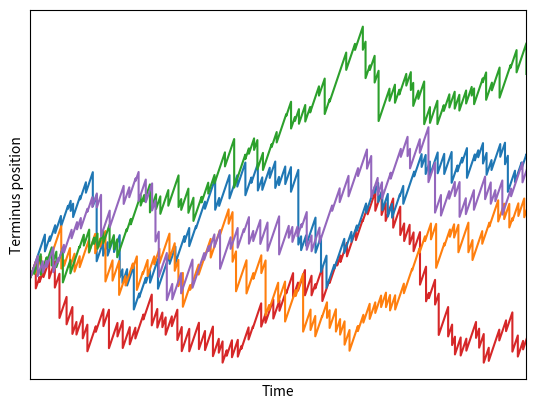

Here is the Python script that generated this plot:
import numpy as np
import matplotlib.pyplot as plt
from matplotlib.collections import LineCollection

rng = np.random.default_rng(seed=1729)

def generate_path(
    rng,
    time_scale,
    time_shape,
    size_scale,
    size_shape,
    final_time,
):
    xs = [0.0]
    ts = [0.0]

    while ts[-1] < final_time:
        dt = rng.gamma(scale=time_scale, shape=time_shape)
        dx = rng.gamma(scale=size_scale, shape=size_shape)

        ts.append(ts[-1] + dt)
        xs.append(xs[-1] - dx)

    return np.array(ts), np.array(xs)

time_scale = 1.0
time_shape = 8.0
size_scale = 10.0
size_shape = 2.0
velocity = size_scale * size_shape / (time_scale * time_shape)
final_time = 80 * time_scale * time_shape

def make_line_collection(times, positions, velocity, *args, **kwargs):
    segment = [(times[0], positions[0])]
    for k in range(len(times) - 1):
        t1, t2 = times[k:k + 2]
        x1, x2 = positions[k: k + 2]

        segment.append((t2, x1 + velocity * t2))
        segment.append((t2, x2 + velocity * t2))

    return LineCollection([segment], *args, **kwargs)

fig, ax = plt.subplots()

path_args = (time_scale, time_shape, size_scale, size_shape)

colors = ["tab:red", "tab:blue", "tab:orange", "tab:green", "tab:purple"]
for color in colors:
    ts, xs = generate_path(rng, *path_args, final_time)
    collection = make_line_collection(ts, xs, velocity, color=color)
    ax.add_collection(collection)
ax.autoscale_view()
ax.set_xlim(-1, final_time)
ax.set_xticks([])
ax.set_yticks([])
ax.set_xlabel("Time")
ax.set_ylabel("Terminus position");